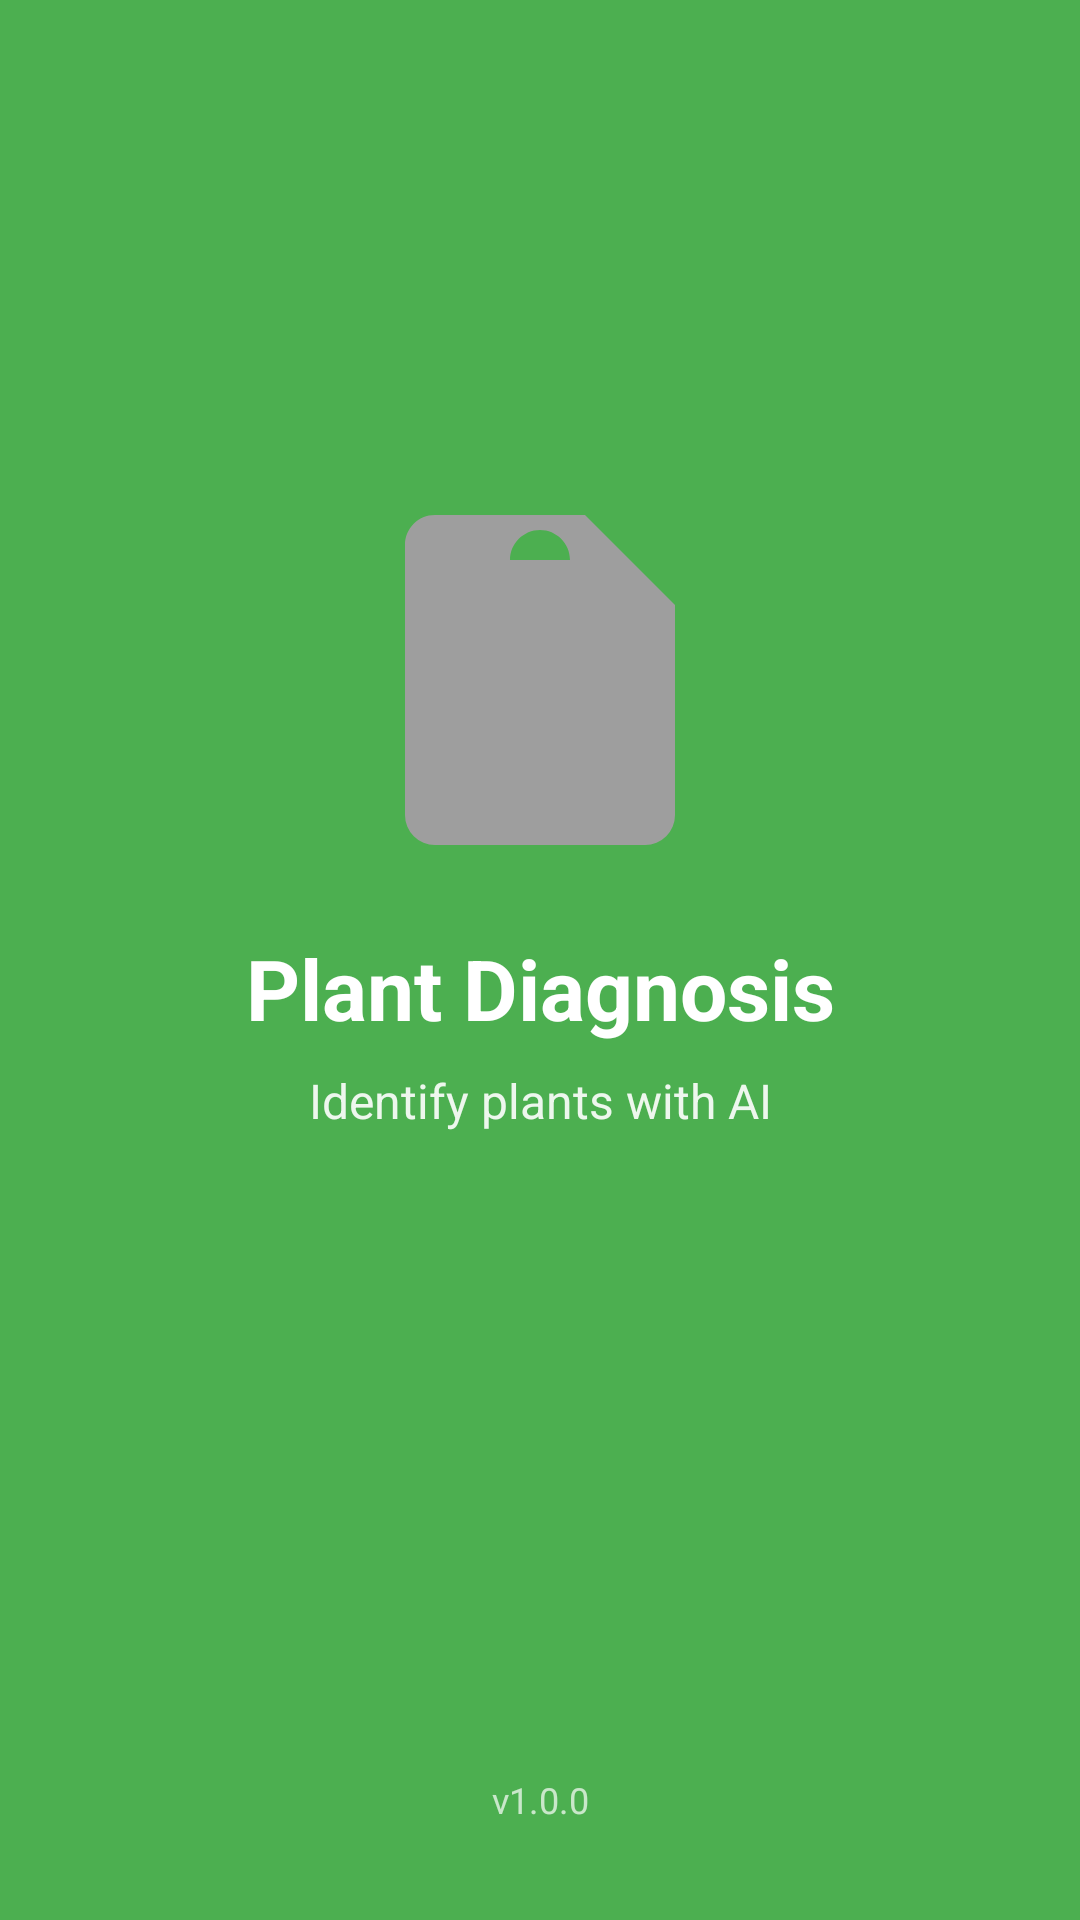

This screen was rendered from an Android layout file. Write that file and the resources it references.
<!-- AndroidManifest.xml: activity theme Theme.PlantDiagnosis.Splash -->
<!-- res/layout/activity_splash.xml -->
<?xml version="1.0" encoding="utf-8"?>
<androidx.constraintlayout.widget.ConstraintLayout xmlns:android="http://schemas.android.com/apk/res/android"
    xmlns:app="http://schemas.android.com/apk/res-auto"
    android:layout_width="match_parent"
    android:layout_height="match_parent"
    android:background="@color/primary_green">

    
    <ImageView
        android:id="@+id/ivLogo"
        android:layout_width="120dp"
        android:layout_height="120dp"
        android:src="@drawable/ic_plant_placeholder"
        android:contentDescription="Plant Diagnosis Logo"
        app:layout_constraintBottom_toTopOf="@id/tvAppName"
        app:layout_constraintEnd_toEndOf="parent"
        app:layout_constraintStart_toStartOf="parent"
        app:layout_constraintTop_toTopOf="parent"
        app:layout_constraintVertical_chainStyle="packed" />

    
    <TextView
        android:id="@+id/tvAppName"
        android:layout_width="wrap_content"
        android:layout_height="wrap_content"
        android:layout_marginTop="24dp"
        android:text="@string/app_name"
        android:textColor="@color/white"
        android:textSize="28sp"
        android:textStyle="bold"
        app:layout_constraintBottom_toTopOf="@id/tvTagline"
        app:layout_constraintEnd_toEndOf="parent"
        app:layout_constraintStart_toStartOf="parent"
        app:layout_constraintTop_toBottomOf="@id/ivLogo" />

    
    <TextView
        android:id="@+id/tvTagline"
        android:layout_width="wrap_content"
        android:layout_height="wrap_content"
        android:layout_marginTop="8dp"
        android:text="Identify plants with AI"
        android:textAlignment="center"
        android:textColor="@color/white"
        android:textSize="16sp"
        android:alpha="0.9"
        app:layout_constraintBottom_toTopOf="@id/progressBar"
        app:layout_constraintEnd_toEndOf="parent"
        app:layout_constraintStart_toStartOf="parent"
        app:layout_constraintTop_toBottomOf="@id/tvAppName" />

    
    <ProgressBar
        android:id="@+id/progressBar"
        android:layout_width="wrap_content"
        android:layout_height="wrap_content"
        android:layout_marginTop="48dp"
        android:indeterminateTint="@color/white"
        app:layout_constraintBottom_toBottomOf="parent"
        app:layout_constraintEnd_toEndOf="parent"
        app:layout_constraintStart_toStartOf="parent"
        app:layout_constraintTop_toBottomOf="@id/tvTagline" />

    
    <TextView
        android:id="@+id/tvVersion"
        android:layout_width="wrap_content"
        android:layout_height="wrap_content"
        android:layout_marginBottom="32dp"
        android:text="v1.0.0"
        android:textColor="@color/white"
        android:textSize="12sp"
        android:alpha="0.7"
        app:layout_constraintBottom_toBottomOf="parent"
        app:layout_constraintEnd_toEndOf="parent"
        app:layout_constraintStart_toStartOf="parent" />

</androidx.constraintlayout.widget.ConstraintLayout>
<!-- resources referenced by this layout -->
<resources>
  <color name="primary_green">#FF4CAF50</color>
  <color name="white">#FFFFFFFF</color>
  <!-- drawable ic_plant_placeholder (drawable) -->
  <?xml version="1.0" encoding="utf-8"?>
  <vector xmlns:android="http://schemas.android.com/apk/res/android"
      android:width="24dp"
      android:height="24dp"
      android:viewportWidth="24"
      android:viewportHeight="24"
      android:tint="@color/gray">
    <path
        android:fillColor="@android:color/white"
        android:pathData="M12,2C13.1,2 14,2.9 14,4C14,5.1 13.1,6 12,6C10.9,6 10,5.1 10,4C10,2.9 10.9,2 12,2M21,9V7L15,1H5C3.89,1 3,1.89 3,3V21A2,2 0 0,0 5,23H19A2,2 0 0,0 21,21V9M19,9H14V4H5V21H19V9Z"/>
  </vector>
  <string name="app_name">Plant Diagnosis</string>
  <style name="Theme.PlantDiagnosis.Splash" parent="Theme.PlantDiagnosis">
          <item name="android:windowBackground">@color/primary_green</item>
          <item name="android:statusBarColor">@color/primary_green</item>
          <item name="android:navigationBarColor">@color/primary_green</item>
          <item name="android:windowLightStatusBar">false</item>
          
          <item name="android:windowNoTitle">true</item>
          <item name="android:windowActionBar">false</item>
      </style>
  <color name="gray">#FF9E9E9E</color>
  <style name="Theme.PlantDiagnosis" parent="Theme.Material3.DayNight.NoActionBar">
          
          <item name="colorPrimary">@color/primary_green</item>
          <item name="colorPrimaryVariant">@color/primary_green_dark</item>
          <item name="colorOnPrimary">@color/white</item>
          
          <item name="colorSecondary">@color/accent_green</item>
          <item name="colorSecondaryVariant">@color/dark_green</item>
          <item name="colorOnSecondary">@color/black</item>
          
          <item name="android:statusBarColor" tools:targetApi="l">?attr/colorPrimaryVariant</item>
          
          <item name="android:windowNoTitle">true</item>
          <item name="android:windowActionBar">false</item>
          <item name="android:windowFullscreen">false</item>
          <item name="android:fitsSystemWindows">true</item>
          
      </style>
  <color name="primary_green_dark">#FF388E3C</color>
  <color name="accent_green">#FF8BC34A</color>
  <color name="dark_green">#FF2E7D32</color>
  <color name="black">#FF000000</color>
</resources>
